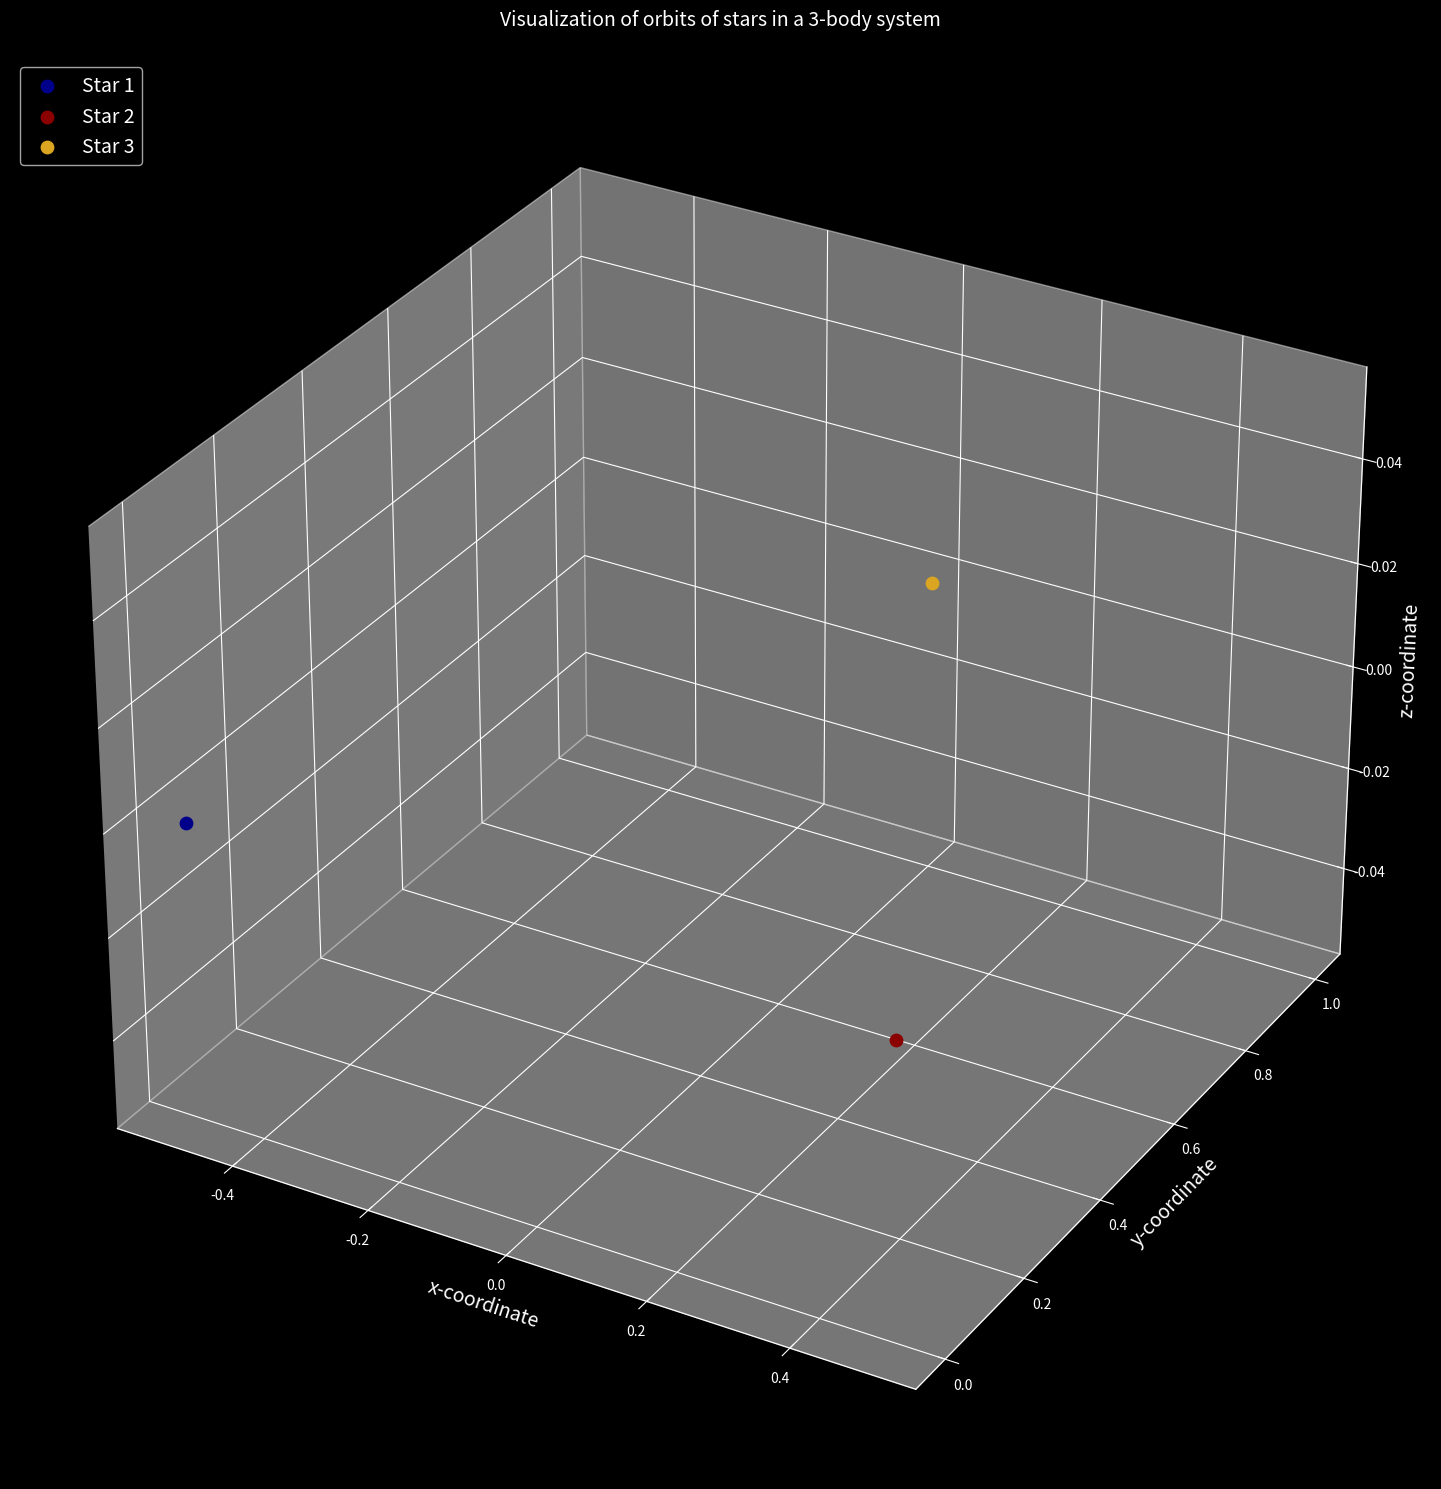

Python code for this plot:
import scipy as sci
import numpy as np
import matplotlib.pyplot as plt
from matplotlib.pyplot import figure
from mpl_toolkits.mplot3d import Axes3D
from matplotlib import animation

# Universal constant
G = 6.67408e-11

# Refrence quantities
m_nd = 1.989e+30  # kg #mass of sun
r_nd = 5.326e+12  # m #distance between stars in Alpha Centauri
v_nd = 3e4  # earth around sun
t_nd = 79.91 * 365 * 24 * 3600 * 0.51  # s #orbital period of aplha centauri

# net constant
K1 = G * t_nd * m_nd / (r_nd ** 2 * v_nd)
K2 = v_nd * t_nd / r_nd

# Define masses
m1 = 1.1  # Star A
m2 = .907  # Star B
m3 = 1  # Star C

'''i,j,k = 1,4,7

r1=[ ]
r2=[ ]
r3=[ ]
while i <=3:
    x = float(input(f"x{i} = "))
    r1.append(x)
    i=i+1
while j <=6:
    x = float(input(f"x{j} = "))
    r2.append(x)
    j=j+1
while k <=9:
    x = float(input(f"x{k} = "))
    r3.append(x)
    k=k+1
print(r1)
print(r2)
print(r3)'''

delta_r = [0.0001, 0, 0]
# some inital condition
r1 = [-0.5, 0, 0]
r2 = [0.5, 0, 0]
r3 = [0, 1, 0]

# convert postion to vector
r1 = np.array(r1, dtype="float64")
r2 = np.array(r2, dtype="float64")
r3 = np.array(r3, dtype="float64")
delta_r = np.array(r3, dtype="float64")

r1_new = r1 + delta_r

# Centre of the mass
r_com = (m1 * r1 + m2 * r2 + m3 * r3) / (m1 + m2 + m3)
r_com_new = (m1 * r1_new + m2 * r2 + m3 * r3) / (m1 + m2 + m3)

# initial velocities
v1 = [0.01, 0.01, 0]
v2 = [-0.05, 0, -0.1]
v3 = [0.01, -0.01, 0]

# convert velocity to vector
v1 = np.array(v1, dtype="float64")
v2 = np.array(v2, dtype="float64")
v3 = np.array(v3, dtype="float64")

# velocity of COM
v_com = (m1 * v1 + m2 * v2 + m3 * v3) / (m1 + m2 + m3)


def ThreeBodyEquations(w, t, G, m1, m2, m3):
    r1 = w[:3]
    r2 = w[3:6]
    r3 = w[6:9]
    v1 = w[9:12]
    v2 = w[12:15]
    v3 = w[15:18]
    r12 = sci.linalg.norm(r2 - r1)
    r13 = sci.linalg.norm(r3 - r1)
    r23 = sci.linalg.norm(r3 - r2)

    dv1bydt = K1 * m2 * (r2 - r1) / r12 ** 3 + K1 * m3 * (r3 - r1) / r13 ** 3
    dv2bydt = K1 * m1 * (r1 - r2) / r12 ** 3 + K1 * m3 * (r3 - r2) / r23 ** 3
    dv3bydt = K1 * m1 * (r1 - r3) / r13 ** 3 + K1 * m2 * (r2 - r3) / r23 ** 3
    dr1bydt = K2 * v1
    dr2bydt = K2 * v2
    dr3bydt = K2 * v3
    r12_derivs = np.concatenate((dr1bydt, dr2bydt))
    r_derivs = np.concatenate((r12_derivs, dr3bydt))
    v12_derivs = np.concatenate((dv1bydt, dv2bydt))
    v_derivs = np.concatenate((v12_derivs, dv3bydt))
    derivs = np.concatenate((r_derivs, v_derivs))
    return derivs


# Package initial parameters
init_params = np.array([r1, r2, r3, v1, v2, v3])  # Initial parameters
init_params = init_params.flatten()  # Flatten to make 1D array
time_span = np.linspace(0, 150, 800)  # 20 orbital periods and 500 points
# Run the ODE solver
import scipy.integrate

three_body_sol = scipy.integrate.odeint(ThreeBodyEquations, init_params, time_span, args=(G, m1, m2, m3))
r1_sol = three_body_sol[:, :3]
r2_sol = three_body_sol[:, 3:6]
r3_sol = three_body_sol[:, 6:9]
fig = plt.figure(figsize=(15, 15))
# create 3D axis
ax = fig.add_subplot(111, projection="3d")

# Plot the orbits
ax.plot(r1_sol[:, 0], r1_sol[:, 1], r1_sol[:, 2], color="darkblue")
ax.plot(r2_sol[:, 0], r2_sol[:, 1], r2_sol[:, 2], color="tab:red")
ax.plot(r3_sol[:, 0], r3_sol[:, 1], r3_sol[:, 2], color="tab:green")

ax.scatter(r1_sol[-1, 0], r1_sol[-1, 1], r1_sol[-1, 2], color="darkblue", marker="o", s=100, label="Star A")
ax.scatter(r2_sol[-1, 0], r2_sol[-1, 1], r2_sol[-1, 2], color="tab:red", marker="o", s=100, label="Star B")
ax.scatter(r3_sol[-1, 0], r3_sol[-1, 1], r3_sol[-1, 2], color="tab:green", marker="o", s=100, label="Star C")

# Add a few more bells and whistles
ax.set_xlabel("x-coordinate", fontsize=14)
ax.set_ylabel("y-coordinate", fontsize=14)
ax.set_zlabel("z-coordinate", fontsize=14)
ax.set_title("Visualization of orbits of stars in a two-body system\n", fontsize=14)
ax.legend(loc="upper left", fontsize=14)
plt.style.use('dark_background')

# Animate the orbits of the three bodies


# Make the figure
fig = plt.figure(figsize=(15, 15))
ax = fig.add_subplot(111, projection="3d")

# Create new arrays for animation, this gives you the flexibility
# to reduce the number of points in the animation if it becomes slow
# Currently set to select every 4th point
r1_sol_anim = r1_sol[::1, :].copy()
r2_sol_anim = r2_sol[::1, :].copy()
r3_sol_anim = r3_sol[::1, :].copy()

# Set initial marker for planets, that is, blue,red and green circles at the initial positions
head1 = [ax.scatter(r1_sol_anim[0, 0], r1_sol_anim[0, 1], r1_sol_anim[0, 2], color="darkblue", marker="o", s=80,
                    label="Star 1")]
head2 = [ax.scatter(r2_sol_anim[0, 0], r2_sol_anim[0, 1], r2_sol_anim[0, 2], color="darkred", marker="o", s=80,
                    label="Star 2")]
head3 = [ax.scatter(r3_sol_anim[0, 0], r3_sol_anim[0, 1], r3_sol_anim[0, 2], color="goldenrod", marker="o", s=80,
                    label="Star 3")]


# Create a function Animate that changes plots every frame (here "i" is the frame number)
def Animate(i, head1, head2, head3):
    # Remove old markers
    head1[0].remove()
    head2[0].remove()
    head3[0].remove()



    # Plot the orbits (every iteration we plot from initial position to the current position)
    trace1 = ax.plot(r1_sol_anim[:i, 0], r1_sol_anim[:i, 1], r1_sol_anim[:i, 2], color="mediumblue")
    trace2 = ax.plot(r2_sol_anim[:i, 0], r2_sol_anim[:i, 1], r2_sol_anim[:i, 2], color="red")
    trace3 = ax.plot(r3_sol_anim[:i, 0], r3_sol_anim[:i, 1], r3_sol_anim[:i, 2], color="gold")

    # Plot the current markers
    head1[0] = ax.scatter(r1_sol_anim[i - 1, 0], r1_sol_anim[i - 1, 1], r1_sol_anim[i - 1, 2], color="darkblue",
                          marker="o", s=100)
    head2[0] = ax.scatter(r2_sol_anim[i - 1, 0], r2_sol_anim[i - 1, 1], r2_sol_anim[i - 1, 2], color="darkred",
                          marker="o", s=100)
    head3[0] = ax.scatter(r3_sol_anim[i - 1, 0], r3_sol_anim[i - 1, 1], r3_sol_anim[i - 1, 2], color="goldenrod",
                          marker="o", s=100)

    plt.cla()
    plt.plot(trace1,trace2,trace3)
    return trace1, trace2, trace3, head1, head2, head3,


# Some beautifying
ax.set_xlabel("x-coordinate", fontsize=14)
ax.set_ylabel("y-coordinate", fontsize=14)
ax.set_zlabel("z-coordinate", fontsize=14)
ax.set_title("Visualization of orbits of stars in a 3-body system\n", fontsize=14)
ax.legend(loc="upper left", fontsize=14)

# If used in Jupyter Notebook, animation will not display only a static image will display with this command
# anim_2b = animation.FuncAnimation(fig,Animate_2b,frames=1000,interval=5,repeat=False,blit=False,fargs=(h1,h2))


# Use the FuncAnimation module to make the animation
repeatanim = animation.FuncAnimation(fig, Animate, frames=800, interval=10, repeat=False, blit=False,
                                     fargs=(head1, head2, head3))

plt.tight_layout()
plt.show()



